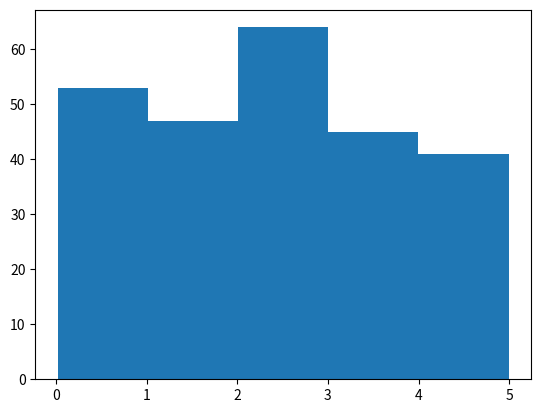

Source code (Python):
import numpy
import matplotlib.pyplot as plt


x = numpy.random.uniform(0.0, 5.0, 250)

plt.hist(x, 5)
plt.show()
